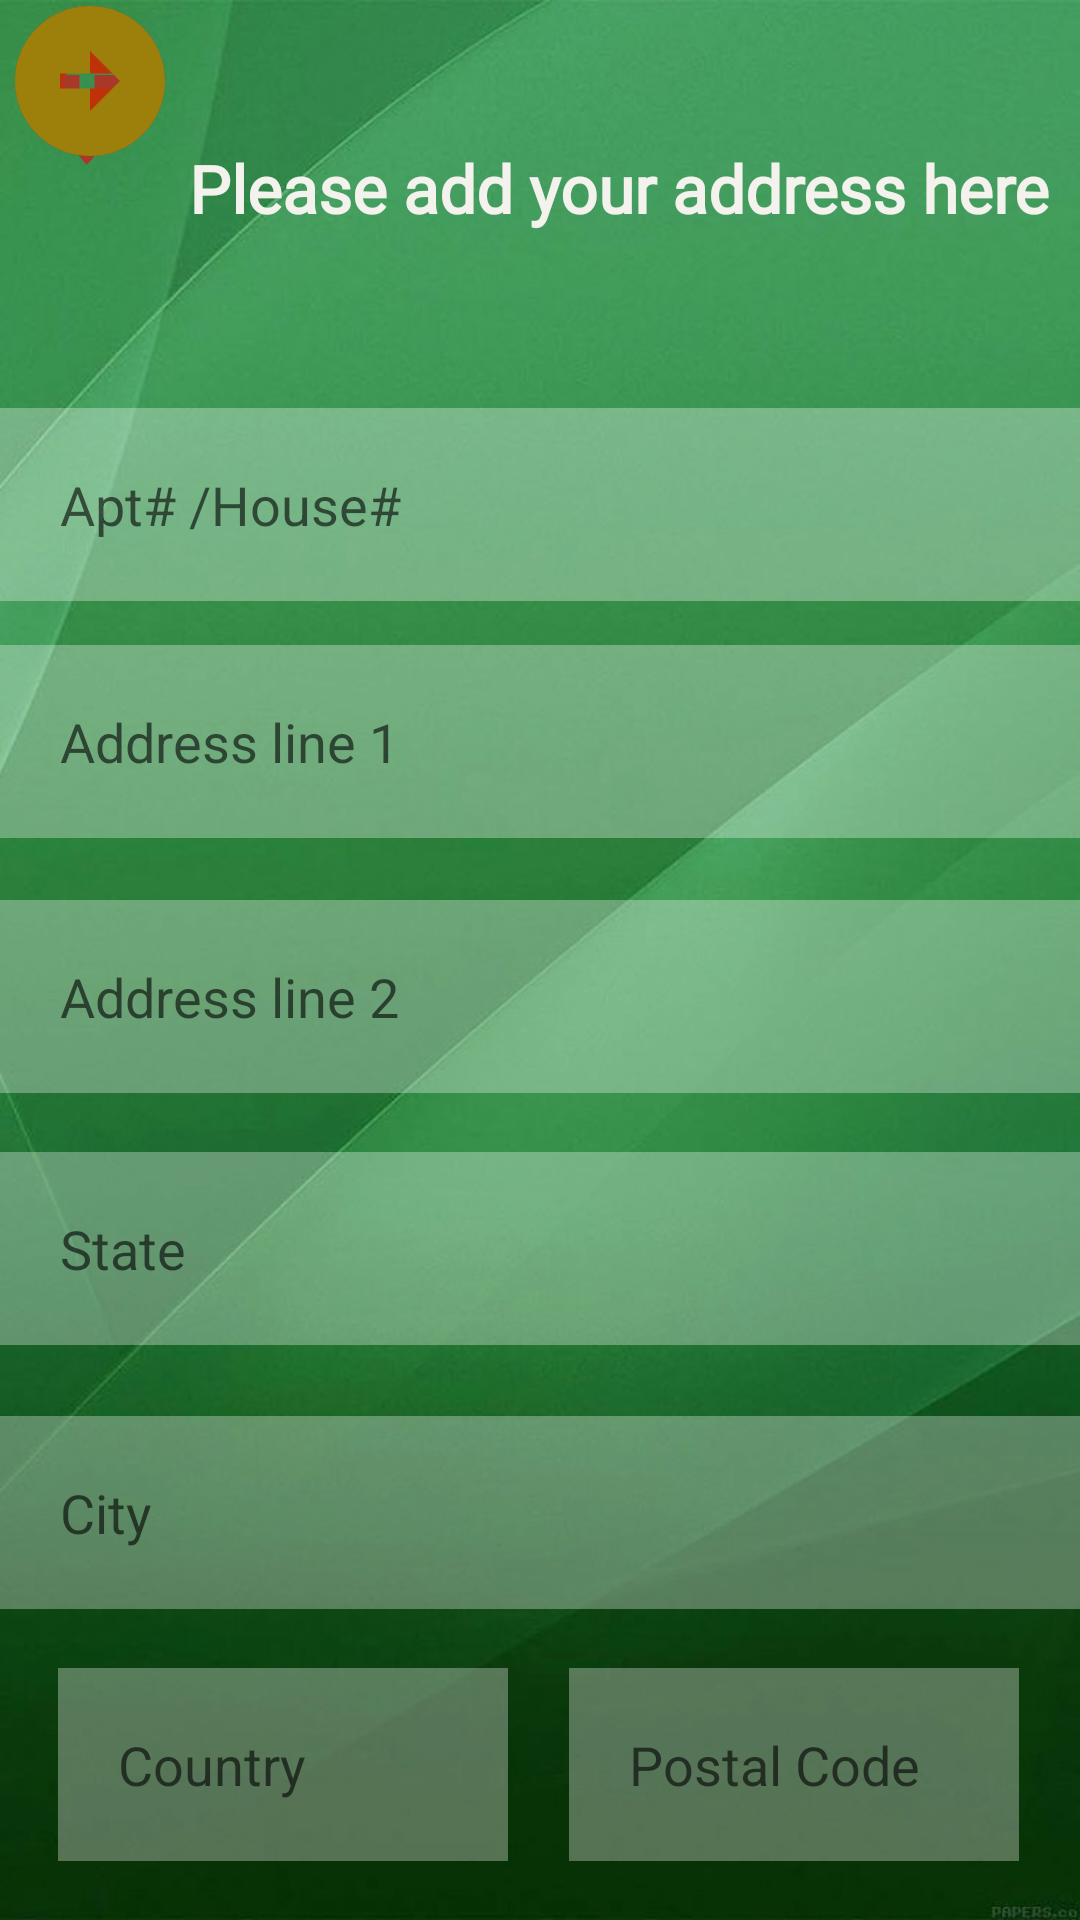

Here is an Android app screen rendered from its layout file. Give the layout XML and the strings, colors and styles it references.
<!-- AndroidManifest.xml: application theme Theme.FIXXED -->
<!-- res/layout/activity_consumerpg7.xml -->
<?xml version="1.0" encoding="utf-8"?>
<androidx.constraintlayout.widget.ConstraintLayout xmlns:android="http://schemas.android.com/apk/res/android"
    xmlns:app="http://schemas.android.com/apk/res-auto"
    xmlns:tools="http://schemas.android.com/tools"
    android:layout_width="match_parent"
    android:layout_height="match_parent"
    tools:context=".customerhomepage.consumerpg7"
    android:background="@drawable/bg_login"
    >

    <Button
        android:id="@+id/back"
        android:layout_width="56dp"
        android:layout_height="54dp"
        android:background=""
        android:drawableStart="@drawable/ic_arrow_prev"
        android:text=""
        tools:layout_editor_absoluteX="19dp"
        tools:layout_editor_absoluteY="661dp" />

    <Button
        android:id="@+id/next"
        android:layout_width="56dp"
        android:layout_height="54dp"
        android:background=""
        android:drawableStart="@drawable/ic_arrow_next"
        android:text=""
        tools:layout_editor_absoluteX="339dp"
        tools:layout_editor_absoluteY="661dp"
        tools:ignore="MissingConstraints" />

    <TextView
        android:id="@+id/payment_text"
        android:layout_width="wrap_content"
        android:layout_height="wrap_content"
        android:layout_marginTop="48dp"
        android:fontFamily="@font/roboto"
        android:text="Please add your address here"
        android:textColor="@color/normalfont"
        android:textSize="22dp"
        android:textStyle="bold"
        app:layout_constraintEnd_toEndOf="parent"
        app:layout_constraintHorizontal_bias="0.865"
        app:layout_constraintStart_toStartOf="parent"
        app:layout_constraintTop_toTopOf="parent" />

    <EditText
        android:id="@+id/aptORhouse_no"
        android:layout_width="360dp"
        android:layout_height="wrap_content"
        android:layout_below="@id/payment_text"
        android:layout_marginTop="136dp"
        android:background="#50ffffff"
        android:hint="Apt# /House#"
        android:padding="20dp"
        app:layout_constraintEnd_toEndOf="parent"
        app:layout_constraintHorizontal_bias="0.47"
        app:layout_constraintStart_toStartOf="parent"
        app:layout_constraintTop_toTopOf="parent" />

    <EditText
        android:id="@+id/name"
        android:layout_width="360dp"
        android:layout_height="wrap_content"
        android:layout_below="@id/aptORhouse_no"
        android:layout_marginTop="215dp"
        android:background="#50ffffff"
        android:hint="Address line 1"
        android:padding="20dp"
        android:textColor="@color/black"
        app:layout_constraintEnd_toEndOf="parent"
        app:layout_constraintHorizontal_bias="0.489"
        app:layout_constraintStart_toStartOf="parent"
        app:layout_constraintTop_toTopOf="parent"/>

    <EditText
        android:id="@+id/address2"
        android:layout_width="360dp"
        android:layout_height="wrap_content"
        android:layout_below="@id/name"
        android:layout_marginTop="300dp"
        android:background="#50ffffff"
        android:hint="Address line 2"
        android:padding="20dp"
        android:textColor="@color/black"
        app:layout_constraintEnd_toEndOf="parent"
        app:layout_constraintHorizontal_bias="0.489"
        app:layout_constraintStart_toStartOf="parent"
        app:layout_constraintTop_toTopOf="parent" />

    <EditText
        android:id="@+id/state"
        android:layout_width="360dp"
        android:layout_height="wrap_content"
        android:layout_below="@id/address2"
        android:layout_marginTop="384dp"
        android:background="#50ffffff"
        android:hint="State"
        android:padding="20dp"
        android:textColor="@color/black"
        app:layout_constraintEnd_toEndOf="parent"
        app:layout_constraintHorizontal_bias="0.489"
        app:layout_constraintStart_toStartOf="parent"
        app:layout_constraintTop_toTopOf="parent" />

    <EditText
        android:id="@+id/city"
        android:layout_width="360dp"
        android:layout_height="wrap_content"
        android:layout_below="@id/state"
        android:layout_marginTop="472dp"
        android:background="#50ffffff"
        android:hint="City"
        android:padding="20dp"
        android:textColor="@color/black"
        app:layout_constraintEnd_toEndOf="parent"
        app:layout_constraintHorizontal_bias="0.489"
        app:layout_constraintStart_toStartOf="parent"
        app:layout_constraintTop_toTopOf="parent" />

    <EditText
        android:id="@+id/exp_date"
        android:layout_width="150dp"
        android:layout_height="wrap_content"
        android:layout_below="@id/city"
        android:layout_marginTop="556dp"
        android:background="#50ffffff"
        android:drawablePadding="20dp"
        android:hint="Country"
        android:padding="20dp"
        android:textColor="@color/black"
        app:layout_constraintEnd_toEndOf="parent"
        app:layout_constraintHorizontal_bias="0.092"
        app:layout_constraintStart_toStartOf="parent"
        app:layout_constraintTop_toTopOf="parent" />

    <EditText
        android:id="@+id/security_code"
        android:layout_width="150dp"
        android:layout_height="wrap_content"
        android:layout_below="@id/exp_date"
        android:layout_marginTop="556dp"
        android:background="#50ffffff"
        android:drawablePadding="20dp"
        android:hint="Postal Code"
        android:padding="20dp"
        android:textColor="@color/black"
        app:layout_constraintEnd_toEndOf="parent"
        app:layout_constraintHorizontal_bias="0.903"
        app:layout_constraintStart_toStartOf="parent"
        app:layout_constraintTop_toTopOf="parent" />

    <ImageButton
        android:id="@+id/image_wallet"
        android:layout_width="58dp"
        android:layout_height="60dp"
        app:srcCompat="@drawable/ic_add_location"
        android:drawablePadding="20dp"
        android:background=""
        tools:layout_editor_absoluteX="19dp"
        tools:layout_editor_absoluteY="29dp"
        tools:ignore="MissingConstraints" />


</androidx.constraintlayout.widget.ConstraintLayout>
<!-- resources referenced by this layout -->
<resources>
  <color name="black">#FF000000</color>
  <color name="normalfont">#FFF3F2ED</color>
  <!-- drawable bg_login: jpg bitmap (drawable, 35258 bytes) -->
  <!-- drawable ic_add_location (drawable) -->
  <vector android:height="60dp" android:tint="#AA3829"
      android:viewportHeight="24" android:viewportWidth="24"
      android:width="60dp" xmlns:android="http://schemas.android.com/apk/res/android">
      <path android:fillColor="@android:color/white" android:pathData="M12,2C8.14,2 5,5.14 5,9c0,5.25 7,13 7,13s7,-7.75 7,-13c0,-3.86 -3.14,-7 -7,-7zM16,10h-3v3h-2v-3L8,10L8,8h3L11,5h2v3h3v2z"/>
  </vector>
  <!-- drawable ic_arrow_next (drawable) -->
  <vector android:height="60dp" android:tint="#9C800B"
      android:viewportHeight="24" android:viewportWidth="24"
      android:width="60dp" xmlns:android="http://schemas.android.com/apk/res/android">
      <path android:fillColor="@android:color/white" android:pathData="M22,12c0,-5.52 -4.48,-10 -10,-10S2,6.48 2,12c0,5.52 4.48,10 10,10S22,17.52 22,12zM12,13l-4,0v-2l4,0V8l4,4l-4,4V13z"/>
  </vector>
  <!-- drawable ic_arrow_prev (drawable) -->
  <vector android:height="60dp" android:tint="#BF3207"
      android:viewportHeight="24" android:viewportWidth="24"
      android:width="60dp" xmlns:android="http://schemas.android.com/apk/res/android">
      <path android:fillColor="@android:color/white" android:pathData="M2,12c0,5.52 4.48,10 10,10s10,-4.48 10,-10c0,-5.52 -4.48,-10 -10,-10C6.48,2 2,6.48 2,12zM12,11l4,0v2l-4,0l0,3l-4,-4l4,-4L12,11z"/>
  </vector>
  <style name="Theme.FIXXED" parent="Base.Theme.FIXXED" />
  <style name="Base.Theme.FIXXED" parent="Theme.AppCompat.Light.NoActionBar">
          
          
      </style>
</resources>
